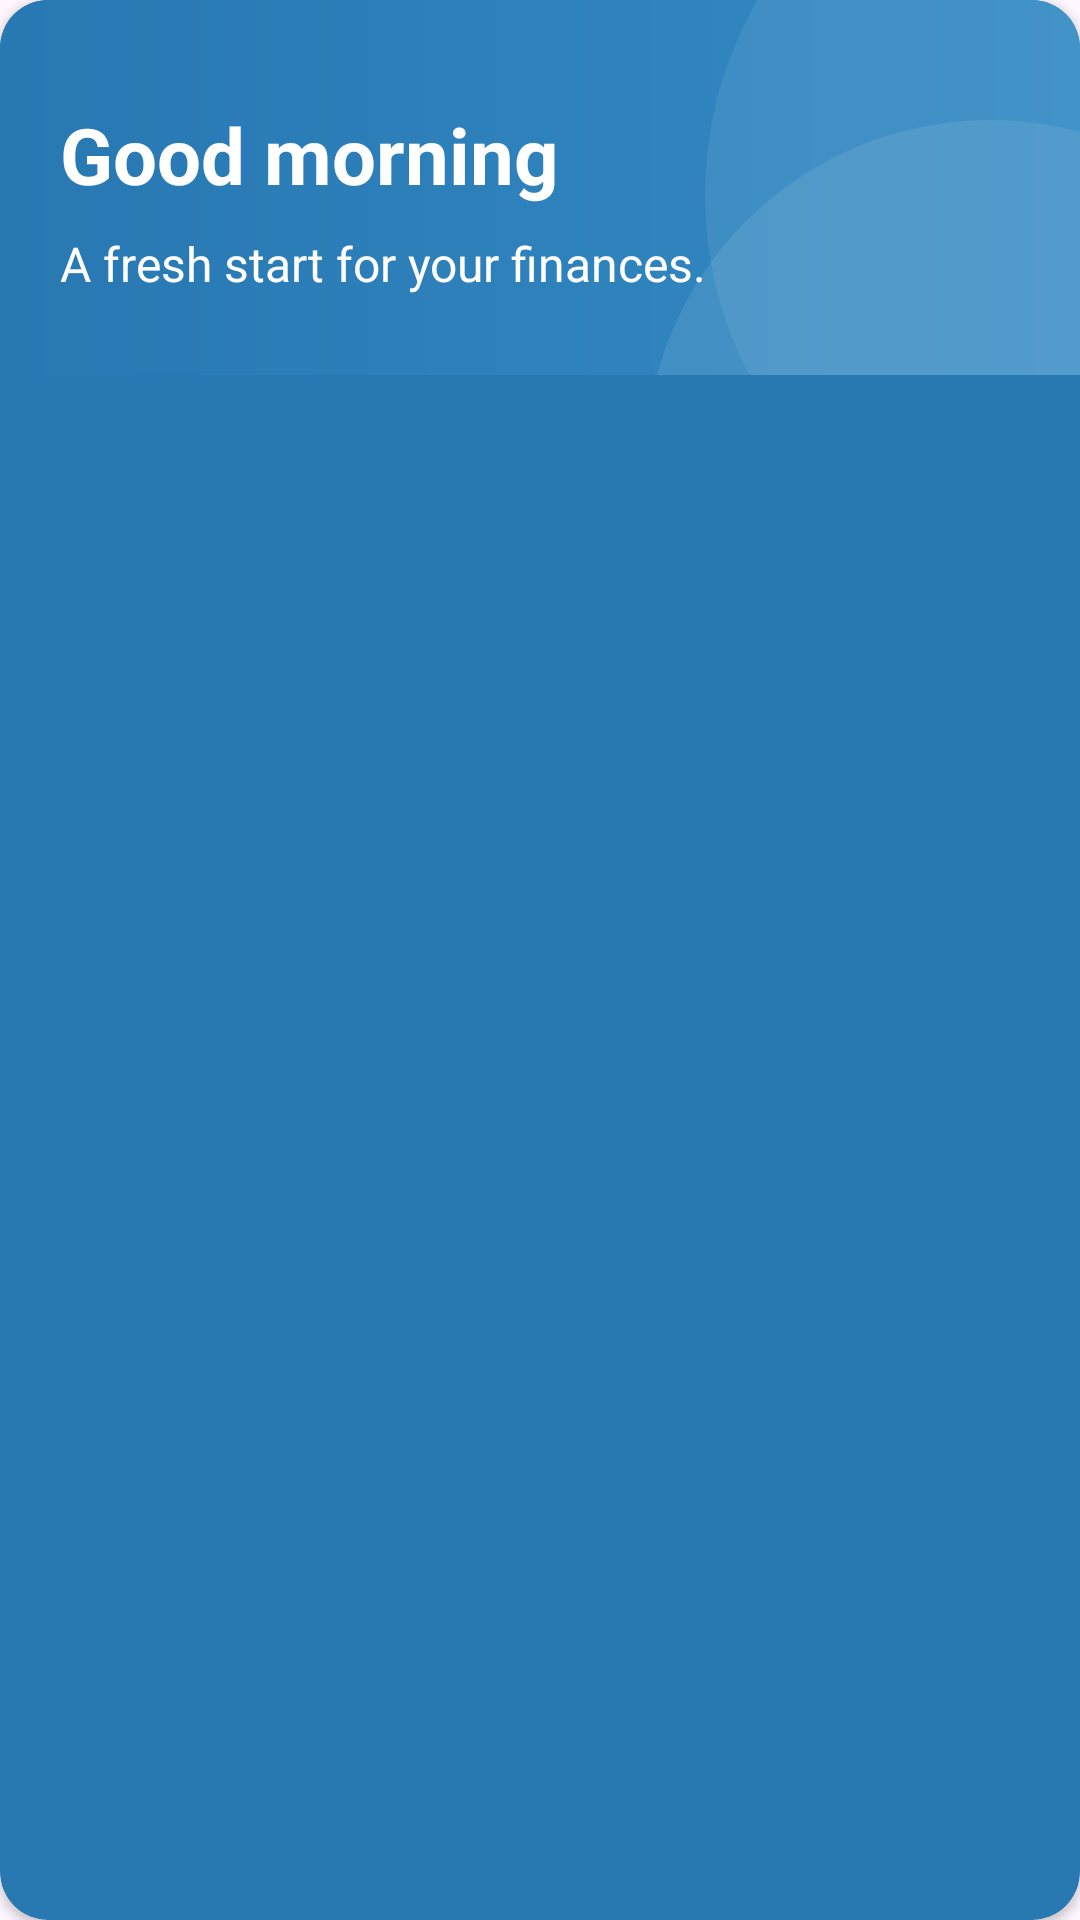

Layout XML and referenced resources for this Android screen:
<!-- AndroidManifest.xml: application theme Theme.BudgieApp -->
<!-- res/layout/widget_dashboard_header_banner.xml -->
<?xml version="1.0" encoding="utf-8"?>
<com.google.android.material.card.MaterialCardView
    xmlns:android="http://schemas.android.com/apk/res/android"
    xmlns:app="http://schemas.android.com/apk/res-auto"
    xmlns:tools="http://schemas.android.com/tools"
    android:layout_width="match_parent"
    android:layout_height="wrap_content"
    app:cardBackgroundColor="#2878B2"
    app:cardCornerRadius="16dp"
    app:cardElevation="2dp"
    app:strokeWidth="0dp">

    <LinearLayout
        android:layout_width="match_parent"
        android:layout_height="125dp"
        android:minHeight="100dp"
        android:background="@drawable/dashboard_banner_background"
        android:gravity="center_vertical"
        android:orientation="vertical"
        android:padding="20dp">

        <TextView
            android:id="@+id/txtDashboardGreeting"
            android:layout_width="match_parent"
            android:layout_height="wrap_content"
            android:layout_marginTop="8dp"
            android:fontFamily="sans-serif"
            android:text="@string/dashboard_banner_greeting"
            android:textColor="@color/white"
            android:textSize="26sp"
            android:textStyle="bold"
            tools:text="Good morning, Alex" />

        <TextView
            android:layout_width="match_parent"
            android:layout_height="wrap_content"
            android:layout_marginTop="8dp"
            android:fontFamily="sans-serif"
            android:text="@string/dashboard_banner_subtitle"
            android:textColor="@color/white"
            android:textSize="16sp"/>

    </LinearLayout>

</com.google.android.material.card.MaterialCardView>
<!-- resources referenced by this layout -->
<resources>
  <color name="white">#FFFFFFFF</color>
  <!-- drawable dashboard_banner_background (drawable) -->
  <?xml version="1.0" encoding="utf-8"?>
  <layer-list xmlns:android="http://schemas.android.com/apk/res/android">
  
      <item>
          <shape android:shape="rectangle">
              <gradient
                  android:angle="0"
                  android:startColor="#2878B2"
                  android:endColor="#348BC4" />
          </shape>
      </item>
  
      <item
          android:width="260dp"
          android:height="260dp"
          android:gravity="right|top"
          android:right="-135dp"
          android:top="-65dp">
          <shape android:shape="oval">
              <solid android:color="#12FFFFFF" />
          </shape>
      </item>
  
      <item
          android:width="230dp"
          android:height="230dp"
          android:gravity="right|bottom"
          android:right="-85dp"
          android:bottom="-145dp">
          <shape android:shape="oval">
              <solid android:color="#16FFFFFF" />
          </shape>
      </item>
  
  </layer-list>
  <string name="dashboard_banner_greeting">Good morning</string>
  <string name="dashboard_banner_subtitle">A fresh start for your finances.</string>
  <style name="Theme.BudgieApp" parent="Base.Theme.BudgieApp" />
  <style name="Base.Theme.BudgieApp" parent="Theme.Material3.Light.NoActionBar">
          
          
          <item name="android:textColor">#000000</item>
      </style>
</resources>
